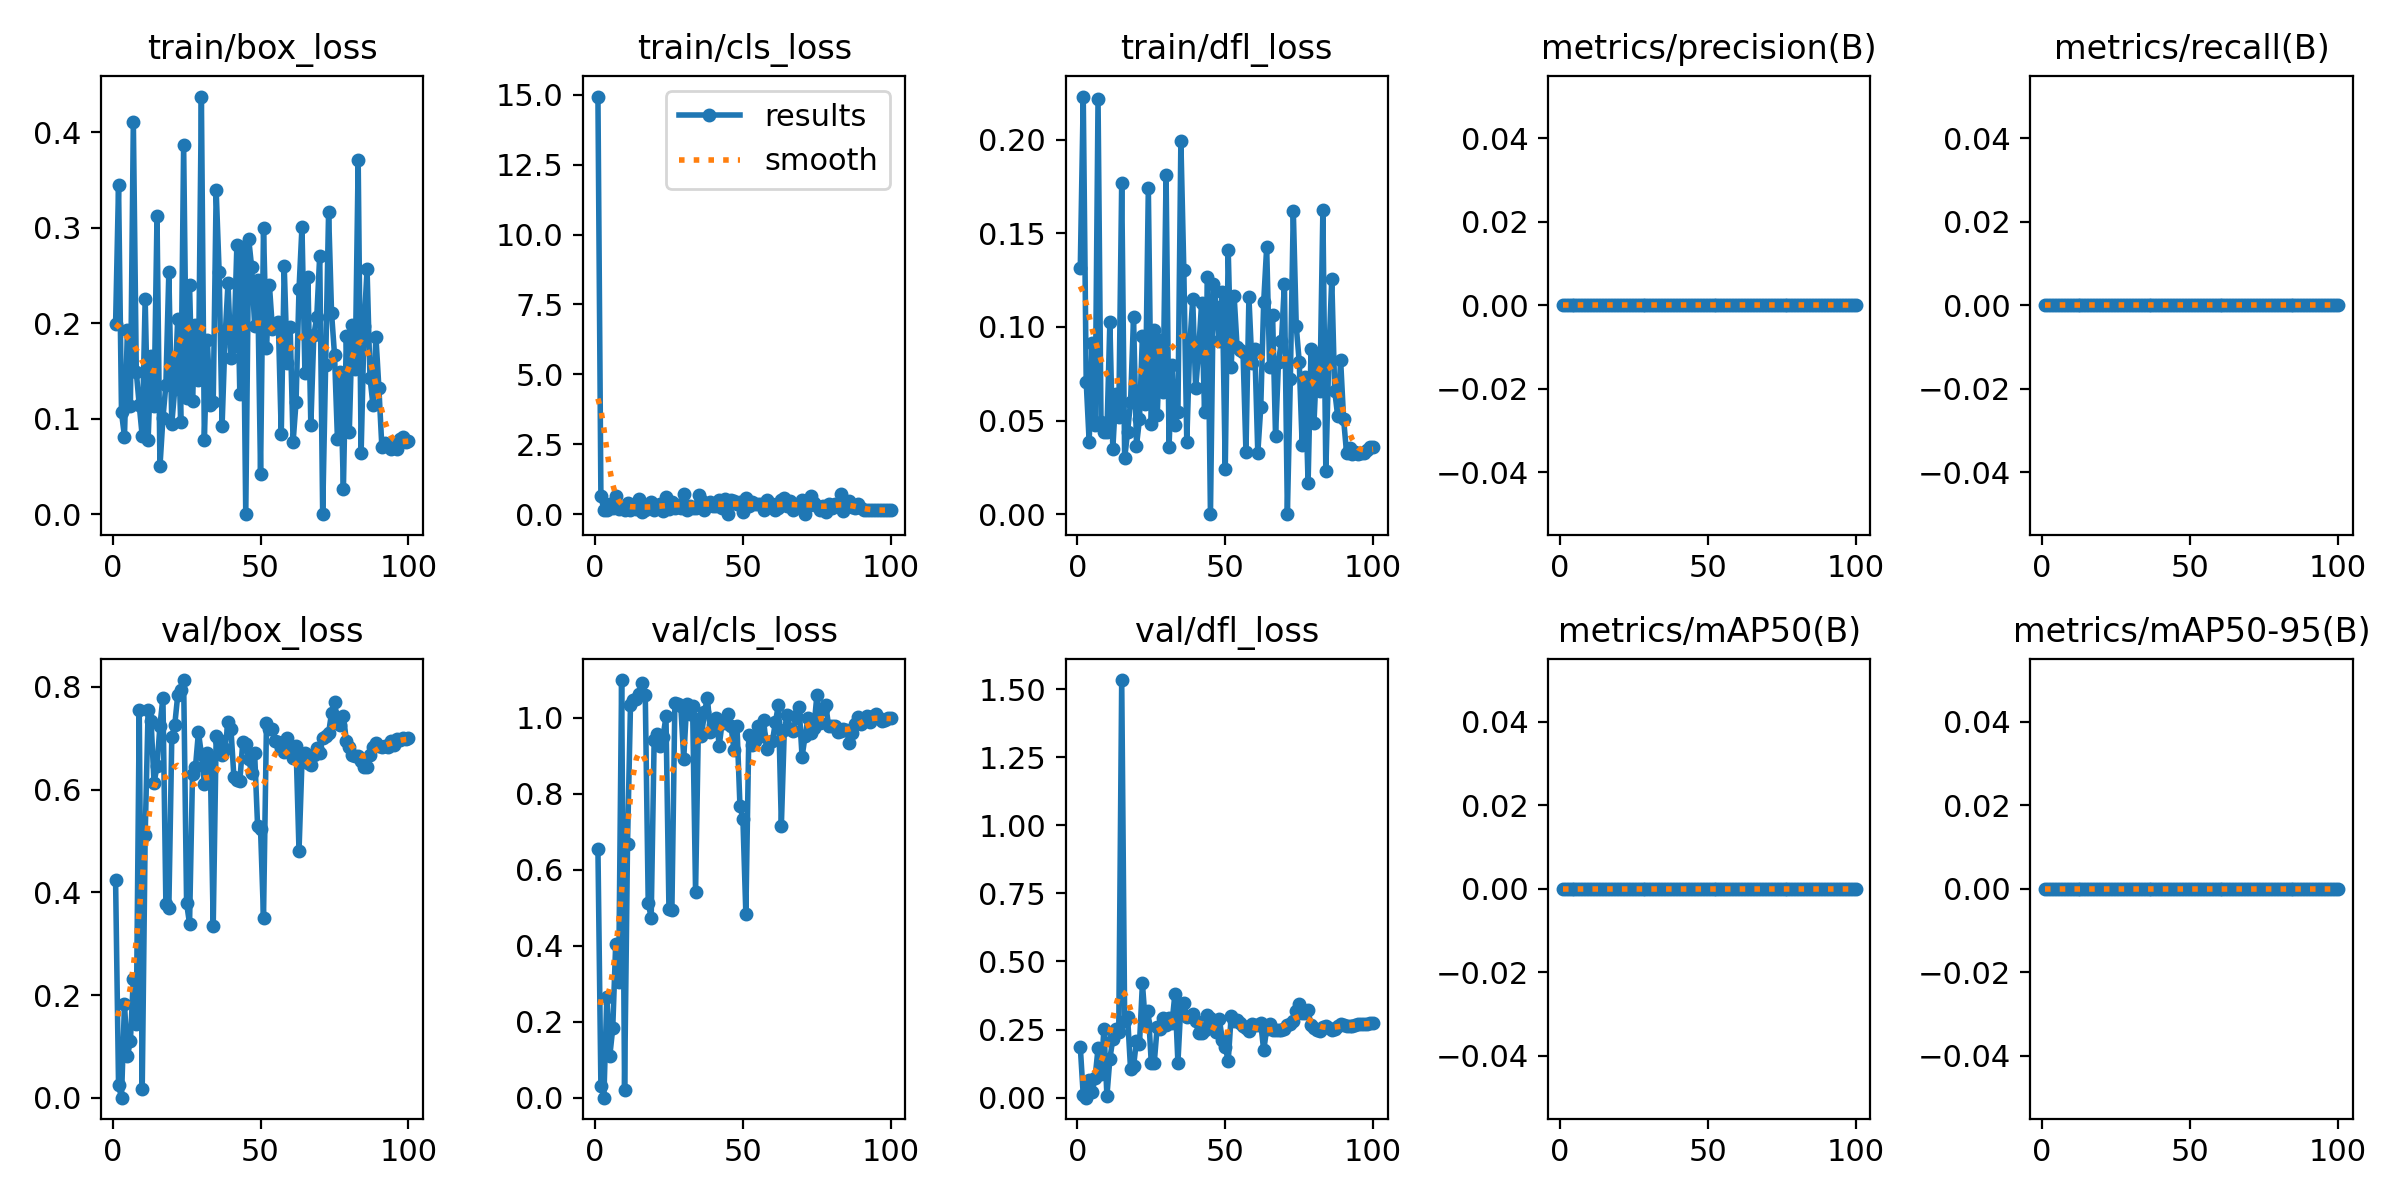

Data behind this chart, as committed beside it:
epoch, time, train/box_loss, train/cls_loss, train/dfl_loss, metrics/precision(B), metrics/recall(B), metrics/mAP50(B), metrics/mAP50-95(B), val/box_loss, val/cls_loss, val/dfl_loss, lr/pg0, lr/pg1, lr/pg2
1, 8.809, 0.1991, 14.93, 0.1315, 0, 0, 0, 0, 0.4232, 0.6547, 0.1868, 0.0033, 0.0033, 0.0703
2, 15.2, 0.3449, 0.6535, 0.223, 0, 0, 0, 0, 0.02416, 0.03229, 0.00818, 0.006568, 0.006568, 0.04023
3, 21.18, 0.1068, 0.168, 0.07064, 0, 0, 0, 0, 0.00019, 0.00052, 0.00011, 0.009769, 0.009769, 0.0101
4, 26.97, 0.08124, 0.1696, 0.03859, 0, 0, 0, 0, 0.1826, 0.2641, 0.06427, 0.009703, 0.009703, 0.009703
5, 32.85, 0.1933, 0.3675, 0.09114, 0, 0, 0, 0, 0.08185, 0.1096, 0.01976, 0.009604, 0.009604, 0.009604
6, 38.58, 0.1129, 0.2104, 0.04746, 0, 0, 0, 0, 0.1101, 0.1825, 0.07334, 0.009505, 0.009505, 0.009505
7, 44.48, 0.4114, 0.6703, 0.2214, 0, 0, 0, 0, 0.2316, 0.4042, 0.1811, 0.009406, 0.009406, 0.009406
8, 50.34, 0.149, 0.2067, 0.04942, 0, 0, 0, 0, 0.1436, 0.3042, 0.08617, 0.009307, 0.009307, 0.009307
9, 56.3, 0.114, 0.2428, 0.04365, 0, 0, 0, 0, 0.7553, 1.099, 0.2524, 0.009208, 0.009208, 0.009208
10, 62.33, 0.08187, 0.1644, 0.04375, 0, 0, 0, 0, 0.01713, 0.02187, 0.00649, 0.009109, 0.009109, 0.009109
11, 68.26, 0.2259, 0.4064, 0.1025, 0, 0, 0, 0, 0.5127, 0.6688, 0.1425, 0.00901, 0.00901, 0.00901
12, 73.99, 0.07814, 0.1545, 0.03488, 0, 0, 0, 0, 0.7551, 1.032, 0.216, 0.008911, 0.008911, 0.008911
13, 79.99, 0.1654, 0.3234, 0.06429, 0, 0, 0, 0, 0.7329, 1.046, 0.2531, 0.008812, 0.008812, 0.008812
14, 85.86, 0.1133, 0.1742, 0.05203, 0, 0, 0, 0, 0.6128, 1.049, 0.2398, 0.008713, 0.008713, 0.008713
15, 91.75, 0.312, 0.5515, 0.177, 0, 0, 0, 0, 0.6458, 1.063, 1.533, 0.008614, 0.008614, 0.008614
16, 97.66, 0.05023, 0.07926, 0.02975, 0, 0, 0, 0, 0.7249, 1.09, 0.2815, 0.008515, 0.008515, 0.008515
17, 103.5, 0.1004, 0.1558, 0.04412, 0, 0, 0, 0, 0.7794, 1.06, 0.2947, 0.008416, 0.008416, 0.008416
18, 109.3, 0.1354, 0.2458, 0.06007, 0, 0, 0, 0, 0.3765, 0.5117, 0.1036, 0.008317, 0.008317, 0.008317
19, 115.3, 0.2535, 0.4476, 0.1052, 0, 0, 0, 0, 0.3689, 0.4742, 0.1149, 0.008218, 0.008218, 0.008218
20, 121, 0.09488, 0.1515, 0.03665, 0, 0, 0, 0, 0.7025, 0.9421, 0.2095, 0.008119, 0.008119, 0.008119
21, 127, 0.1312, 0.2209, 0.0506, 0, 0, 0, 0, 0.7259, 0.9555, 0.1968, 0.00802, 0.00802, 0.00802
22, 132.8, 0.2047, 0.3644, 0.09489, 0, 0, 0, 0, 0.7839, 0.9253, 0.4193, 0.007921, 0.007921, 0.007921
23, 138.6, 0.09627, 0.1259, 0.05875, 0, 0, 0, 0, 0.7944, 0.9495, 0.2728, 0.007822, 0.007822, 0.007822
24, 144.4, 0.3865, 0.6083, 0.1739, 0, 0, 0, 0, 0.8135, 1.003, 0.319, 0.007723, 0.007723, 0.007723
25, 150.3, 0.1221, 0.1751, 0.04796, 0, 0, 0, 0, 0.3791, 0.4966, 0.1259, 0.007624, 0.007624, 0.007624
26, 156.2, 0.2398, 0.4377, 0.09808, 0, 0, 0, 0, 0.3388, 0.495, 0.1285, 0.007525, 0.007525, 0.007525
27, 162.2, 0.1182, 0.2354, 0.05285, 0, 0, 0, 0, 0.6315, 1.038, 0.2607, 0.007426, 0.007426, 0.007426
28, 168.2, 0.1985, 0.351, 0.09321, 0, 0, 0, 0, 0.6441, 1.034, 0.2518, 0.007327, 0.007327, 0.007327
29, 174, 0.141, 0.2327, 0.06548, 0, 0, 0, 0, 0.7119, 1.031, 0.2921, 0.007228, 0.007228, 0.007228
30, 180.1, 0.4377, 0.7426, 0.181, 0, 0, 0, 0, 0.6693, 0.8918, 0.2667, 0.007129, 0.007129, 0.007129
31, 186, 0.07789, 0.1537, 0.03598, 0, 0, 0, 0, 0.6119, 1.037, 0.2914, 0.00703, 0.00703, 0.00703
32, 191.9, 0.1822, 0.3009, 0.07957, 0, 0, 0, 0, 0.6712, 1.008, 0.2736, 0.006931, 0.006931, 0.006931
33, 197.8, 0.1146, 0.2258, 0.0475, 0, 0, 0, 0, 0.6571, 1.03, 0.3824, 0.006832, 0.006832, 0.006832
34, 203.8, 0.1172, 0.2247, 0.05435, 0, 0, 0, 0, 0.334, 0.5414, 0.1288, 0.006733, 0.006733, 0.006733
35, 209.7, 0.3394, 0.6864, 0.1992, 0, 0, 0, 0, 0.704, 0.9967, 0.3431, 0.006634, 0.006634, 0.006634
36, 215.8, 0.254, 0.5026, 0.1301, 0, 0, 0, 0, 0.6976, 0.9513, 0.3493, 0.006535, 0.006535, 0.006535
37, 221.7, 0.09282, 0.1526, 0.03851, 0, 0, 0, 0, 0.6683, 1.015, 0.2955, 0.006436, 0.006436, 0.006436
38, 227.6, 0.1849, 0.3789, 0.09005, 0, 0, 0, 0, 0.68, 1.052, 0.3013, 0.006337, 0.006337, 0.006337
39, 233.5, 0.242, 0.4466, 0.1148, 0, 0, 0, 0, 0.7316, 0.9628, 0.3086, 0.006238, 0.006238, 0.006238
40, 239.5, 0.1636, 0.2927, 0.06713, 0, 0, 0, 0, 0.7178, 0.9806, 0.2821, 0.006139, 0.006139, 0.006139
41, 245.5, 0.1761, 0.2971, 0.08714, 0, 0, 0, 0, 0.6237, 0.9978, 0.2361, 0.00604, 0.00604, 0.00604
42, 251.5, 0.2818, 0.5185, 0.1126, 0, 0, 0, 0, 0.6185, 0.9265, 0.239, 0.005941, 0.005941, 0.005941
43, 257.6, 0.1254, 0.2252, 0.05447, 0, 0, 0, 0, 0.6171, 0.9878, 0.2495, 0.005842, 0.005842, 0.005842
44, 263.9, 0.2798, 0.5383, 0.1268, 0, 0, 0, 0, 0.693, 0.9864, 0.3034, 0.005743, 0.005743, 0.005743
45, 269.8, 0, 0.00795, 0, 0, 0, 0, 0, 0.6888, 1.009, 0.2935, 0.005644, 0.005644, 0.005644
46, 275.8, 0.2882, 0.5204, 0.1228, 0, 0, 0, 0, 0.6596, 0.9771, 0.2632, 0.005545, 0.005545, 0.005545
47, 281.8, 0.2586, 0.48, 0.1108, 0, 0, 0, 0, 0.6319, 0.914, 0.2394, 0.005446, 0.005446, 0.005446
48, 287.9, 0.1975, 0.368, 0.0927, 0, 0, 0, 0, 0.6712, 0.9778, 0.2898, 0.005347, 0.005347, 0.005347
49, 293.8, 0.2451, 0.4369, 0.1186, 0, 0, 0, 0, 0.5289, 0.7685, 0.2106, 0.005248, 0.005248, 0.005248
50, 299.8, 0.04245, 0.07979, 0.02392, 0, 0, 0, 0, 0.5225, 0.7333, 0.1876, 0.005149, 0.005149, 0.005149
51, 305.9, 0.2994, 0.6016, 0.141, 0, 0, 0, 0, 0.3508, 0.4835, 0.1341, 0.00505, 0.00505, 0.00505
52, 311.8, 0.1739, 0.307, 0.0785, 0, 0, 0, 0, 0.7289, 0.9546, 0.3003, 0.004951, 0.004951, 0.004951
53, 318, 0.2399, 0.4356, 0.1165, 0, 0, 0, 0, 0.7186, 0.9271, 0.282, 0.004852, 0.004852, 0.004852
54, 324, 0.1944, 0.3644, 0.08927, 0, 0, 0, 0, 0.7183, 0.9396, 0.2846, 0.004753, 0.004753, 0.004753
55, 330.1, 0.1961, 0.3671, 0.08748, 0, 0, 0, 0, 0.6942, 0.9776, 0.2756, 0.004654, 0.004654, 0.004654
56, 336.1, 0.2018, 0.3618, 0.08684, 0, 0, 0, 0, 0.6924, 0.9525, 0.2643, 0.004555, 0.004555, 0.004555
57, 342.1, 0.08419, 0.1402, 0.03302, 0, 0, 0, 0, 0.6816, 0.9935, 0.2559, 0.004456, 0.004456, 0.004456
58, 348.1, 0.2604, 0.5156, 0.1158, 0, 0, 0, 0, 0.6738, 0.9176, 0.2451, 0.004357, 0.004357, 0.004357
59, 354.6, 0.1585, 0.2949, 0.08051, 0, 0, 0, 0, 0.7004, 0.9357, 0.2692, 0.004258, 0.004258, 0.004258
60, 361, 0.1964, 0.3598, 0.08799, 0, 0, 0, 0, 0.6785, 0.9392, 0.2665, 0.004159, 0.004159, 0.004159
... 40 more rows
